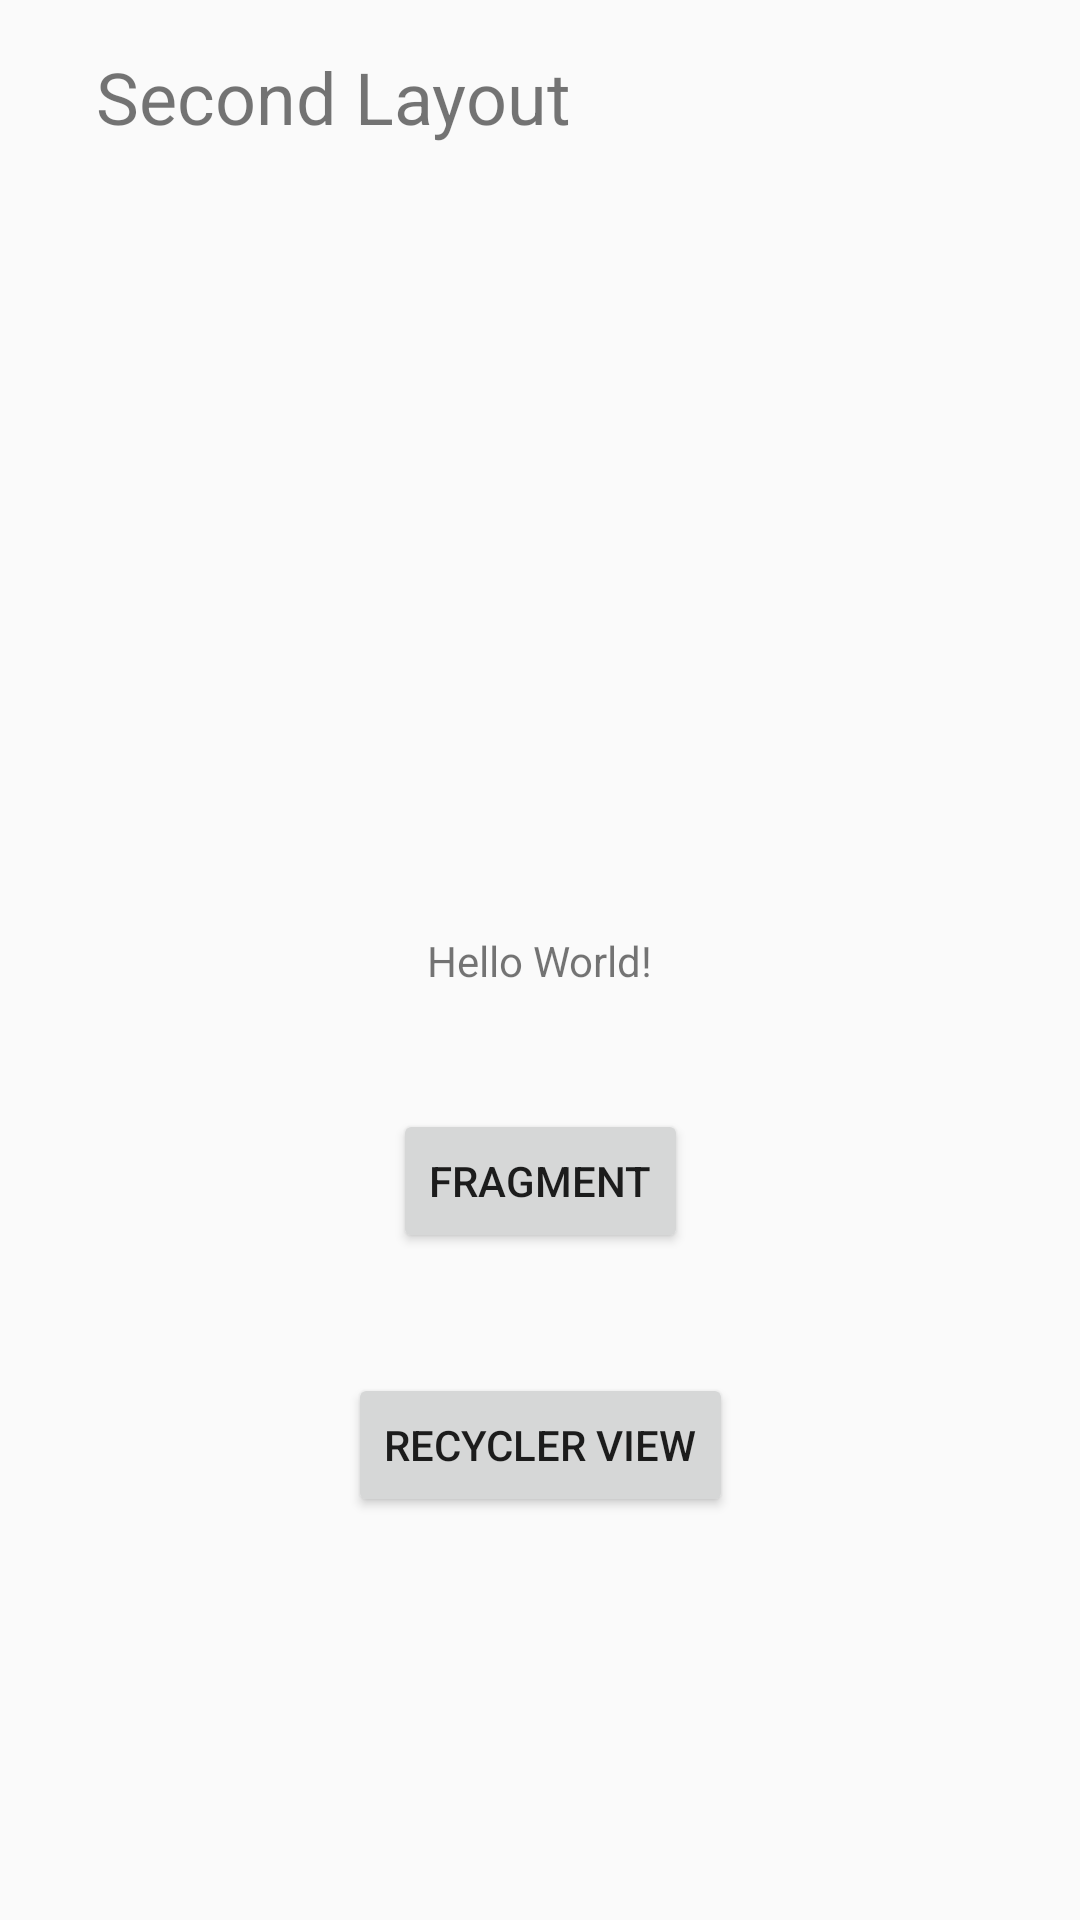

Reconstruct the res/layout file that produces this screen, plus the resources it refers to.
<!-- AndroidManifest.xml: application theme Theme.Design.Light -->
<!-- res/layout/activity_main.xml -->
<?xml version="1.0" encoding="utf-8"?>
<androidx.constraintlayout.widget.ConstraintLayout xmlns:android="http://schemas.android.com/apk/res/android"
    xmlns:app="http://schemas.android.com/apk/res-auto"
    xmlns:tools="http://schemas.android.com/tools"
    android:layout_width="match_parent"
    android:layout_height="match_parent"
    tools:context=".MainActivity">

    <TextView
        android:id="@+id/helloTxt"
        android:layout_width="wrap_content"
        android:layout_height="wrap_content"
        android:text="Hello World!"
        app:layout_constraintBottom_toBottomOf="parent"
        app:layout_constraintLeft_toLeftOf="parent"
        app:layout_constraintRight_toRightOf="parent"
        app:layout_constraintTop_toTopOf="parent" />

    <include
        android:id="@+id/include_layout"
        layout="@layout/second_layout"
        android:layout_width="0dp"
        android:layout_height="wrap_content"
        app:layout_constraintStart_toStartOf="parent"
        app:layout_constraintEnd_toEndOf="parent"
        app:layout_constraintTop_toTopOf="parent"
        android:layout_margin="16dp"/>


    <Button
        android:id="@+id/goToFragment"
        android:layout_width="wrap_content"
        android:layout_height="wrap_content"
        android:text="Fragment"
        android:layout_marginTop="40dp"
        app:layout_constraintStart_toStartOf="parent"
        app:layout_constraintEnd_toEndOf="parent"
        app:layout_constraintTop_toBottomOf="@id/helloTxt"/>

    <Button
        android:id="@+id/goToRecyclerView"
        android:layout_width="wrap_content"
        android:layout_height="wrap_content"
        android:text="Recycler View"
        android:layout_marginTop="40dp"
        app:layout_constraintStart_toStartOf="parent"
        app:layout_constraintEnd_toEndOf="parent"
        app:layout_constraintTop_toBottomOf="@id/goToFragment"/>

</androidx.constraintlayout.widget.ConstraintLayout>
<!-- res/layout/second_layout.xml (included above) -->
<?xml version="1.0" encoding="utf-8"?>
<androidx.constraintlayout.widget.ConstraintLayout xmlns:android="http://schemas.android.com/apk/res/android"
    android:layout_width="match_parent"
    android:layout_height="match_parent"
    xmlns:tools="http://schemas.android.com/tools">

    <TextView
        android:id="@+id/tv_include_output"
        android:layout_width="match_parent"
        android:textSize="24sp"
        android:layout_height="match_parent"
        android:layout_margin="16dp"
        android:text="Second Layout"/>

</androidx.constraintlayout.widget.ConstraintLayout>
<!-- resources referenced by this layout -->
<resources>

</resources>
